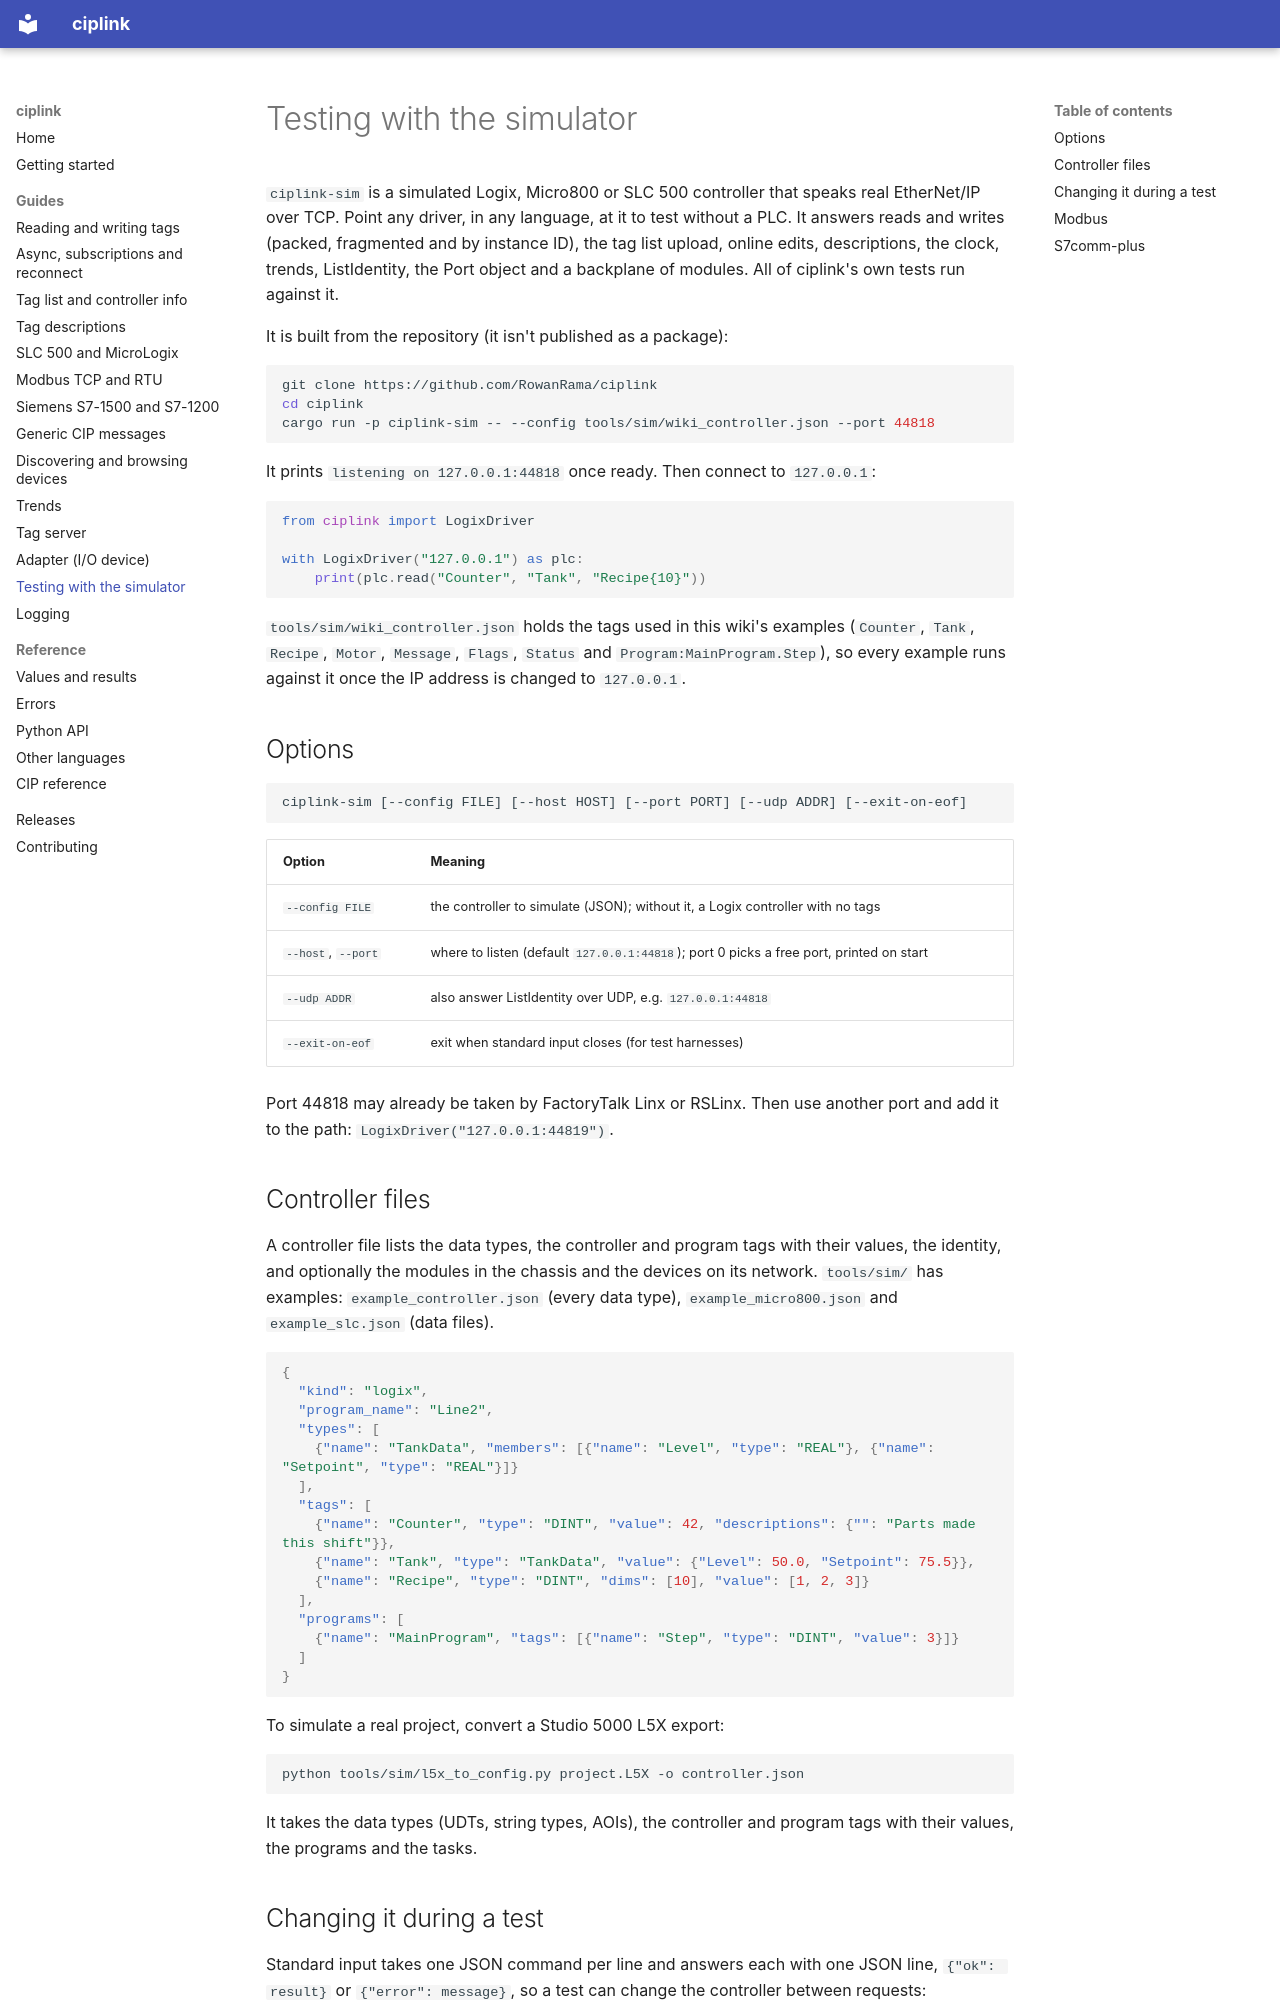

repository: RowanRama/ciplink · page: simulator/index.html · generator: mkdocs

# Testing with the simulator

`ciplink-sim` is a simulated Logix, Micro800 or SLC 500 controller that speaks real EtherNet/IP over TCP. Point any
driver, in any language, at it to test without a PLC. It answers reads and writes (packed, fragmented and by
instance ID), the tag list upload, online edits, descriptions, the clock, trends, ListIdentity, the Port object and
a backplane of modules. All of ciplink's own tests run against it.

It is built from the repository (it isn't published as a package):

```sh
git clone https://github.com/RowanRama/ciplink
cd ciplink
cargo run -p ciplink-sim -- --config tools/sim/wiki_controller.json --port 44818
```

It prints `listening on 127.0.0.1:44818` once ready. Then connect to `127.0.0.1`:

```python
from ciplink import LogixDriver

with LogixDriver("127.0.0.1") as plc:
    print(plc.read("Counter", "Tank", "Recipe{10}"))
```

`tools/sim/wiki_controller.json` holds the tags used in this wiki's examples (`Counter`, `Tank`, `Recipe`, `Motor`,
`Message`, `Flags`, `Status` and `Program:MainProgram.Step`), so every example runs against it once the IP address
is changed to `127.0.0.1`.

## Options

```text
ciplink-sim [--config FILE] [--host HOST] [--port PORT] [--udp ADDR] [--exit-on-eof]
```

| Option | Meaning |
|---|---|
| `--config FILE` | the controller to simulate (JSON); without it, a Logix controller with no tags |
| `--host`, `--port` | where to listen (default `127.0.0.1:44818`); port 0 picks a free port, printed on start |
| `--udp ADDR` | also answer ListIdentity over UDP, e.g. `127.0.0.1:44818` |
| `--exit-on-eof` | exit when standard input closes (for test harnesses) |

Port 44818 may already be taken by FactoryTalk Linx or RSLinx. Then use another port and add it to the path:
`LogixDriver("127.0.0.1:44819")`.

## Controller files

A controller file lists the data types, the controller and program tags with their values, the identity, and
optionally the modules in the chassis and the devices on its network. `tools/sim/` has examples:
`example_controller.json` (every data type), `example_micro800.json` and `example_slc.json` (data files).

```json
{
  "kind": "logix",
  "program_name": "Line2",
  "types": [
    {"name": "TankData", "members": [{"name": "Level", "type": "REAL"}, {"name": "Setpoint", "type": "REAL"}]}
  ],
  "tags": [
    {"name": "Counter", "type": "DINT", "value": 42, "descriptions": {"": "Parts made this shift"}},
    {"name": "Tank", "type": "TankData", "value": {"Level": 50.0, "Setpoint": 75.5}},
    {"name": "Recipe", "type": "DINT", "dims": [10], "value": [1, 2, 3]}
  ],
  "programs": [
    {"name": "MainProgram", "tags": [{"name": "Step", "type": "DINT", "value": 3}]}
  ]
}
```

To simulate a real project, convert a Studio 5000 L5X export:

```sh
python tools/sim/l5x_to_config.py project.L5X -o controller.json
```

It takes the data types (UDTs, string types, AOIs), the controller and program tags with their values, the programs
and the tasks.
